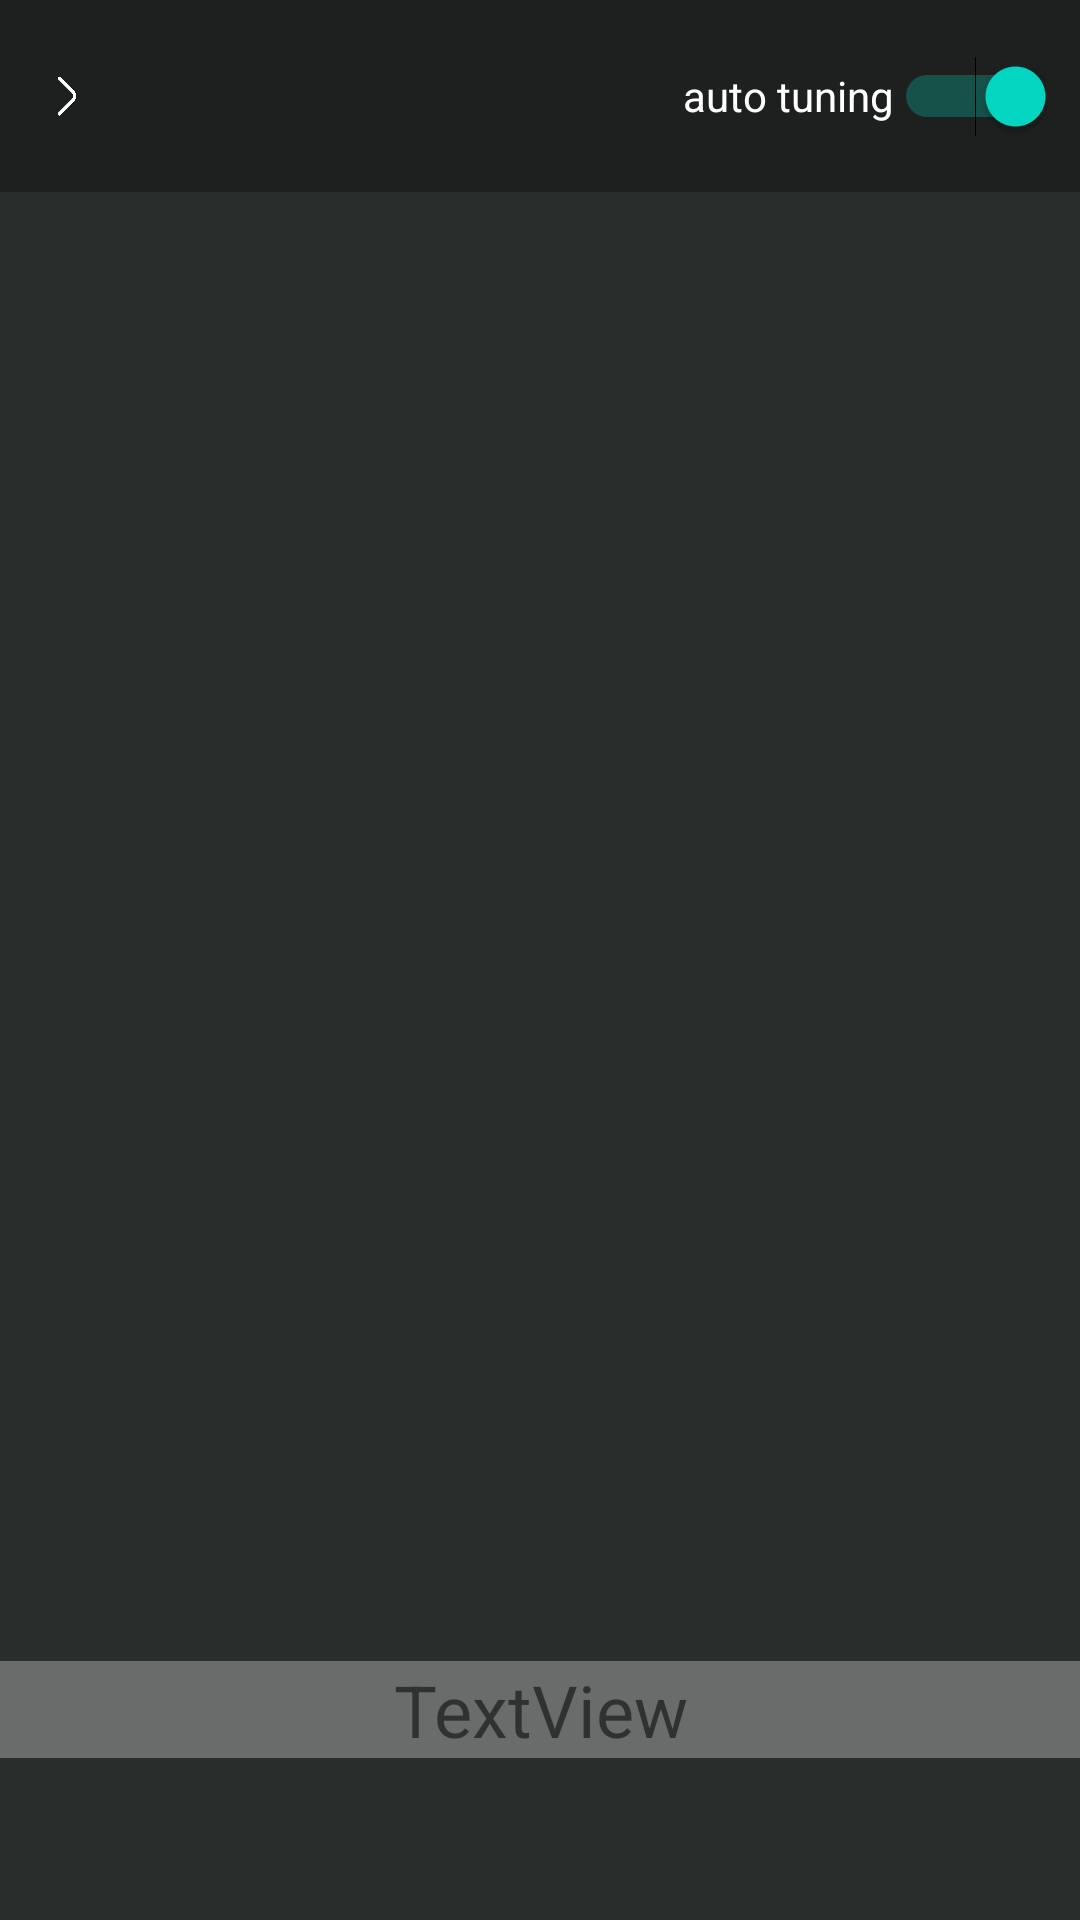

This screen was rendered from an Android layout file. Write that file and the resources it references.
<!-- AndroidManifest.xml: application theme Theme.Bruhtuner -->
<!-- res/layout/activity_main.xml -->
<?xml version="1.0" encoding="utf-8"?>
<androidx.constraintlayout.widget.ConstraintLayout xmlns:android="http://schemas.android.com/apk/res/android"
    xmlns:app="http://schemas.android.com/apk/res-auto"
    xmlns:tools="http://schemas.android.com/tools"
    android:id="@+id/layout"
    android:layout_width="match_parent"
    android:layout_height="match_parent"
    android:background="#292d2c"
    tools:context=".MainActivity">
    <ImageView
        android:id="@+id/imageView"
        android:layout_width="match_parent"
        android:layout_height="400dp"
        app:layout_constraintBottom_toBottomOf="parent"
        app:layout_constraintEnd_toEndOf="parent"
        app:layout_constraintHorizontal_bias="0.0"
        app:layout_constraintStart_toStartOf="parent"
        app:layout_constraintTop_toTopOf="parent"
        app:layout_constraintVertical_bias="0.193"
        tools:srcCompat="@tools:sample/avatars" />
    <ImageView
        android:id="@+id/imageViewFrequencyPointer"
        android:layout_width="match_parent"
        android:layout_height="400dp"
        app:layout_constraintBottom_toBottomOf="parent"
        app:layout_constraintEnd_toEndOf="parent"
        app:layout_constraintHorizontal_bias="1.0"
        app:layout_constraintStart_toStartOf="parent"
        app:layout_constraintTop_toTopOf="parent"
        app:layout_constraintVertical_bias="0.102" />



    <com.google.android.material.navigation.NavigationView
        android:id="@+id/navigationView"
        android:layout_width="match_parent"
        android:layout_height="64dp"
        android:background="#1D201F"
        app:layout_constraintTop_toTopOf="parent">

        <LinearLayout
            android:layout_width="match_parent"
            android:layout_height="match_parent"
            android:orientation="horizontal"
            android:padding="8dp">

            <ImageButton
                android:id="@+id/expandTuningDialogBtn"
                android:layout_width="48dp"
                android:layout_height="match_parent"
                android:layout_weight="1"
                android:background="#1D201F"
                android:backgroundTint="#1D201F"
                android:padding="8dp"
                android:scaleType="fitCenter"
                android:src="@drawable/angle_right"
                tools:ignore="SpeakableTextPresentCheck"
                tools:src="@drawable/angle_right"
                />

            <Space
                android:layout_width="wrap_content"
                android:layout_height="wrap_content"
                android:layout_weight="1"
                android:minWidth="210dp" />

            <Switch
                android:id="@+id/switch2"
                android:layout_width="wrap_content"
                android:layout_height="match_parent"
                android:checked="true"
                android:text="auto tuning"
                android:textColor="@color/white" />
        </LinearLayout>

    </com.google.android.material.navigation.NavigationView>

    <RadioButton
        android:id="@+id/radioButtonFirstString"
        android:layout_width="50dp"
        android:layout_height="48dp"
        android:layout_marginStart="16dp"
        android:enabled="false"
        android:visibility="invisible"
        app:layout_constraintBottom_toBottomOf="parent"
        app:layout_constraintEnd_toEndOf="parent"
        app:layout_constraintHorizontal_bias="0.002"
        app:layout_constraintStart_toStartOf="parent"
        app:layout_constraintTop_toTopOf="parent"
        app:layout_constraintVertical_bias="0.23000002" />

    <RadioButton
        android:id="@+id/radioButtonSecondString"
        android:layout_width="50dp"
        android:layout_height="48dp"
        android:layout_marginStart="16dp"
        android:enabled="false"
        android:visibility="invisible"
        app:layout_constraintBottom_toBottomOf="parent"
        app:layout_constraintEnd_toEndOf="parent"
        app:layout_constraintHorizontal_bias="0.002"
        app:layout_constraintStart_toStartOf="parent"
        app:layout_constraintTop_toTopOf="parent"
        app:layout_constraintVertical_bias="0.31000002" />
    <RadioButton
        android:id="@+id/radioButtonThirdString"
        android:layout_width="50dp"
        android:layout_height="48dp"
        android:enabled="false"
        android:layout_marginStart="16dp"
        android:visibility="invisible"
        app:layout_constraintBottom_toBottomOf="parent"
        app:layout_constraintEnd_toEndOf="parent"
        app:layout_constraintHorizontal_bias="0.002"
        app:layout_constraintStart_toStartOf="parent"
        app:layout_constraintTop_toTopOf="parent"
        app:layout_constraintVertical_bias="0.39000002"
        />
    <RadioButton
        android:id="@+id/radioButtonFourthString"
        android:layout_width="50dp"
        android:layout_height="48dp"
        android:enabled="false"
        android:layout_marginStart="16dp"
        android:visibility="invisible"
        app:layout_constraintBottom_toBottomOf="parent"
        app:layout_constraintEnd_toEndOf="parent"
        app:layout_constraintHorizontal_bias="0.998"
        app:layout_constraintStart_toStartOf="parent"
        app:layout_constraintTop_toTopOf="parent"
        app:layout_constraintVertical_bias="0.23000002"
        />
    <RadioButton
        android:id="@+id/radioButtonFifthString"
        android:layout_width="50dp"
        android:layout_height="48dp"
        android:enabled="false"
        android:layout_marginStart="16dp"
        android:visibility="invisible"
        app:layout_constraintBottom_toBottomOf="parent"
        app:layout_constraintEnd_toEndOf="parent"
        app:layout_constraintHorizontal_bias="0.998"
        app:layout_constraintStart_toStartOf="parent"
        app:layout_constraintTop_toTopOf="parent"
        app:layout_constraintVertical_bias="0.31000002"
        />
    <RadioButton
        android:id="@+id/radioButtonSixthString"
        android:layout_width="50dp"
        android:layout_height="48dp"
        android:layout_marginStart="16dp"
        android:visibility="invisible"
        android:enabled="false"
        app:layout_constraintBottom_toBottomOf="parent"
        app:layout_constraintEnd_toEndOf="parent"
        app:layout_constraintHorizontal_bias="0.998"
        app:layout_constraintStart_toStartOf="parent"
        app:layout_constraintTop_toTopOf="parent"
        app:layout_constraintVertical_bias="0.39000002"
        />

    <TextView
        android:id="@+id/frequencyTextView"
        android:layout_width="match_parent"
        android:layout_height="wrap_content"
        android:background="#4DFFFFFF"
        android:gravity="center"
        android:text="TextView"
        android:textSize="24sp"
        app:layout_constraintBottom_toBottomOf="parent"
        app:layout_constraintEnd_toEndOf="parent"
        app:layout_constraintHorizontal_bias="0.498"
        app:layout_constraintStart_toStartOf="parent"
        app:layout_constraintTop_toTopOf="parent"
        app:layout_constraintVertical_bias="0.911" />

    <TextView
        android:id="@+id/textViewTuningHelper"
        android:layout_width="wrap_content"
        android:layout_height="wrap_content"
        android:textColor="#FFFCFC"
        app:layout_constraintBottom_toBottomOf="parent"
        app:layout_constraintEnd_toEndOf="parent"
        app:layout_constraintHorizontal_bias="0.498"
        app:layout_constraintStart_toStartOf="parent"
        app:layout_constraintTop_toTopOf="parent"
        app:layout_constraintVertical_bias="0.811" />

</androidx.constraintlayout.widget.ConstraintLayout>
<!-- resources referenced by this layout -->
<resources>
  <!-- drawable angle_right: png bitmap (drawable, 6325 bytes) -->
  <style name="Theme.Bruhtuner" parent="Theme.MaterialComponents.DayNight.NoActionBar">
          
          <item name="colorPrimary">@color/purple_500</item>
          <item name="colorPrimaryVariant">@color/purple_700</item>
          <item name="colorOnPrimary">@color/white</item>
          
          <item name="colorSecondary">@color/teal_200</item>
          <item name="colorSecondaryVariant">@color/teal_700</item>
          <item name="colorOnSecondary">@color/black</item>
          
          <item name="android:statusBarColor" tools:targetApi="l">?attr/colorPrimaryVariant</item>
          
          <item name="android:windowNoTitle">true</item>
          <item name="android:windowFullscreen">true</item>
      </style>
  <!-- not gathered from this repository: default colours our renderer supplied (Android Studio template values) -->
  <color name="purple_500">#FF6200EE</color>
  <color name="purple_700">#FF3700B3</color>
  <color name="teal_200">#FF03DAC5</color>
  <color name="teal_700">#FF018786</color>
  <color name="black">#FF000000</color>
  <color name="white">#FFFFFFFF</color>
</resources>
